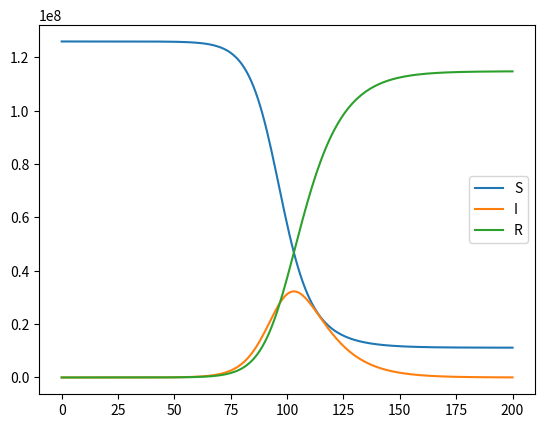

This figure's Python source:
#%%
# [redacted]

import matplotlib.pyplot as plt

"""
S(t): 感受性
I(t): 感染性
R(t): 回復・隔離

beta: 伝達係数 beta*I(t)は感染力、すなわち感受性人口の単位あたり単位人口あたりの感染率
gamma: 回復率・隔離率

dS(t)/dt = -beta*S(t)*I(t)
    感染した分減る
dI(t)/dt = beta*S(t)*I(t) - gamma*I(t)
    感染した分増える、回復した分減る
dR(t)/dt = gamma*I(t)
    回復した分増える
"""

N = 126000000  # 日本の人口
beta = 0.26 / N
gamma = 0.1
R0 = beta / gamma
delta = 0.25  # 検出率

I = 1 / (delta * gamma)
S = N - I
R = 0

aS = [S]
aI = [I]
aR = [R]
aRt = [R0]


def calc_S(S, I, R):
    return S - beta * S * I


def calc_I(S, I, R):
    return I + beta * S * I - gamma * I


def calc_R(S, I, R):
    return R + gamma * I


for t in range(200):
    S, I, R = calc_S(S, I, R), calc_I(S, I, R), calc_R(S, I, R)
    Rt = beta * S / gamma
    aS.append(S)
    aI.append(I)
    aR.append(R)
    aRt.append(Rt)

plt.plot(aS, label="S")
plt.plot(aI, label="I")
plt.plot(aR, label="R")
plt.legend()
